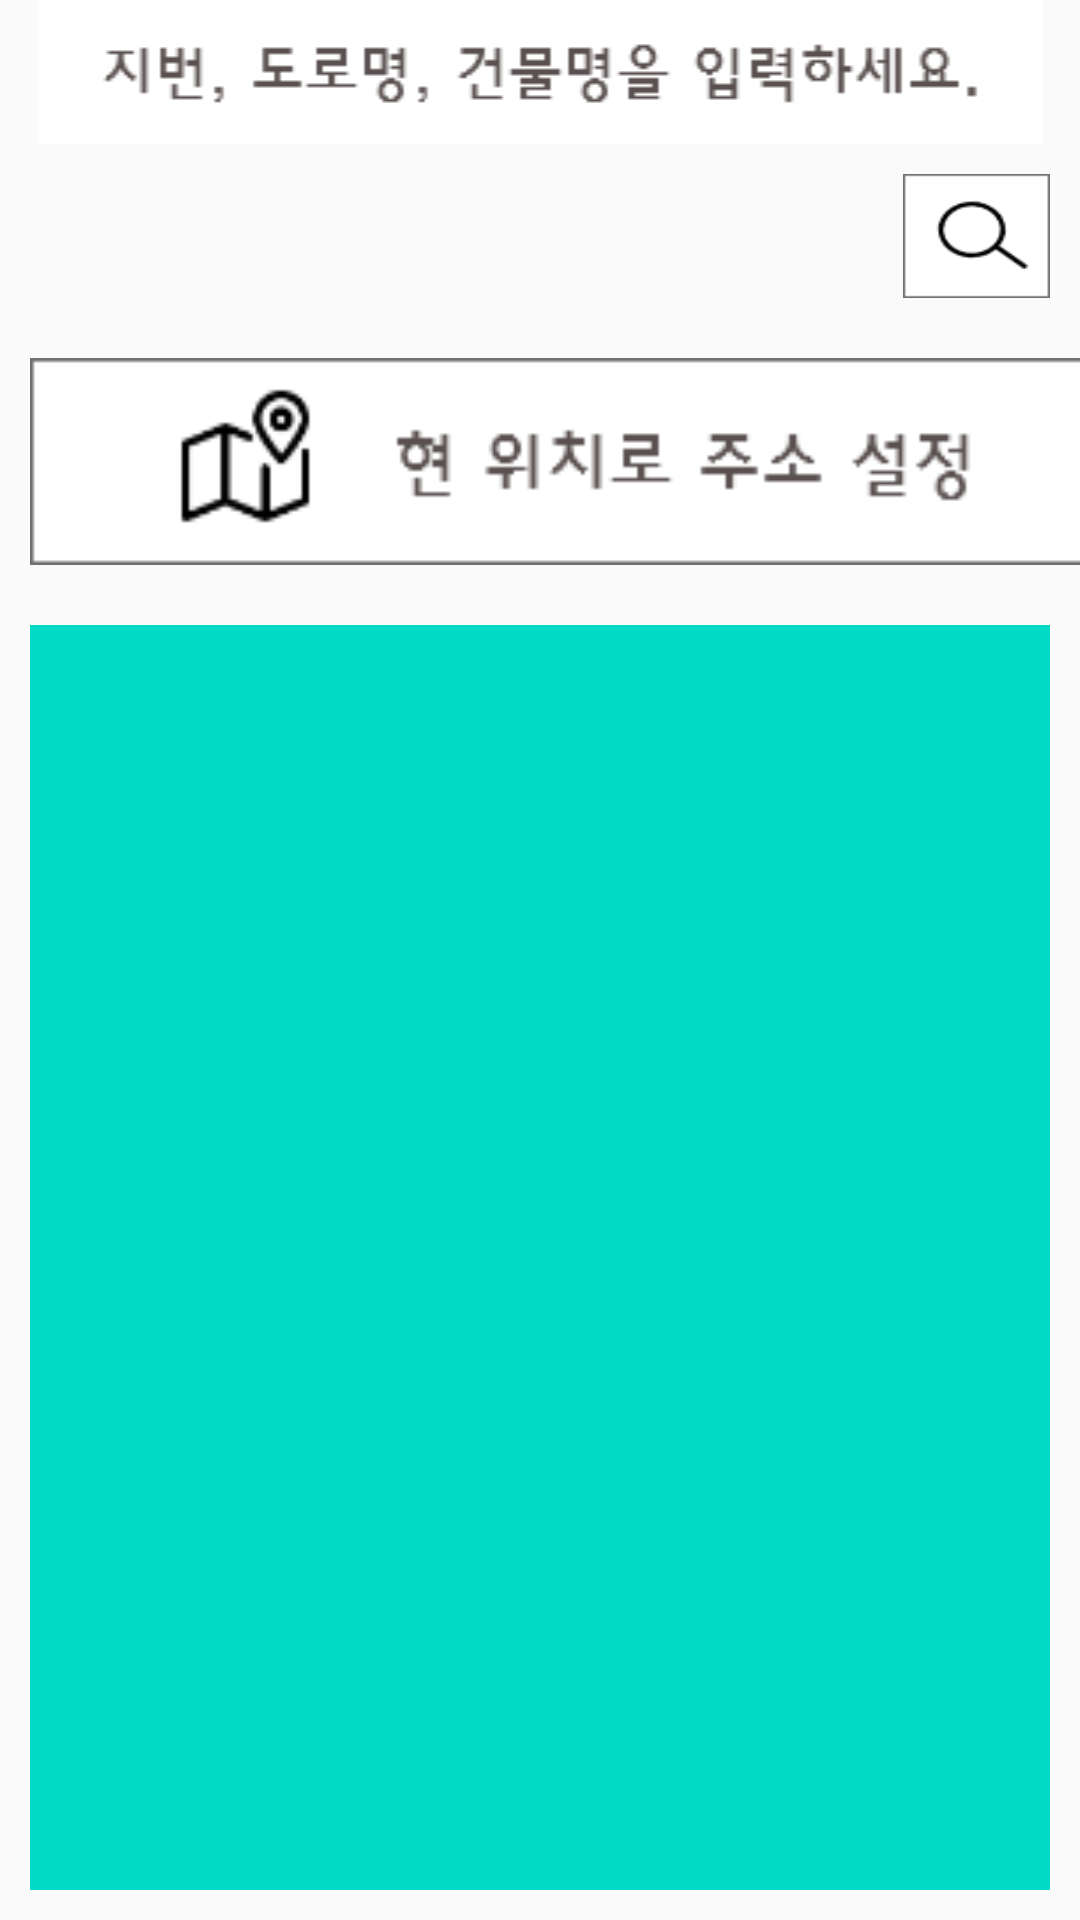

Layout XML and referenced resources for this Android screen:
<!-- AndroidManifest.xml: application theme AppTheme -->
<!-- res/layout/activity_welfare.xml -->
<?xml version="1.0" encoding="utf-8"?>
<LinearLayout xmlns:android="http://schemas.android.com/apk/res/android"
    xmlns:app="http://schemas.android.com/apk/res-auto"
    xmlns:tools="http://schemas.android.com/tools"
    android:layout_width="match_parent"
    android:layout_height="match_parent"
    android:orientation="vertical"
    tools:context=".WelfareActivity">


    <ImageView
        android:id="@+id/imageView2"
        android:layout_width="match_parent"
        android:layout_height="wrap_content"
        app:srcCompat="@drawable/welfareex" />

    <LinearLayout
        android:layout_width="match_parent"
        android:layout_height="wrap_content"
        android:orientation="horizontal"
        android:layout_margin="10dp">

        <AutoCompleteTextView
            android:id="@+id/autoCompleteTextView"
            android:layout_width="294dp"
            android:layout_height="wrap_content"
            android:layout_weight="7"
            android:text="" />

        <Button
            android:layout_width="49dp"
            android:layout_height="match_parent"
            android:background="@drawable/find" />
    </LinearLayout>

    <Button
        android:layout_width="392dp"
        android:layout_height="wrap_content"
        android:layout_margin="10dp"
        android:background="@drawable/ddddd"
        android:padding="25dp" />

    <ImageView
        android:id="@+id/imageView"
        android:layout_width="match_parent"
        android:layout_height="match_parent"
        android:layout_margin="10dp"
        app:srcCompat="@color/colorAccent" />
</LinearLayout>
<!-- resources referenced by this layout -->
<resources>
  <!-- drawable ddddd: png bitmap (drawable, 3220 bytes) -->
  <!-- drawable find: png bitmap (drawable, 1733 bytes) -->
  <!-- drawable welfareex: png bitmap (drawable, 1975 bytes) -->
  <style name="AppTheme" parent="Theme.AppCompat.Light.DarkActionBar">
          
          <item name="colorPrimary">#FFFFFF</item>
          <item name="colorPrimaryDark">#FFFFFF</item>
          <item name="colorAccent">@color/colorAccent</item>
          <item name="android:textColor">#000000</item>
      </style>
  <!-- not gathered from this repository: default colours our renderer supplied (Android Studio template values) -->
  <color name="colorAccent">#FF03DAC5</color>
</resources>
